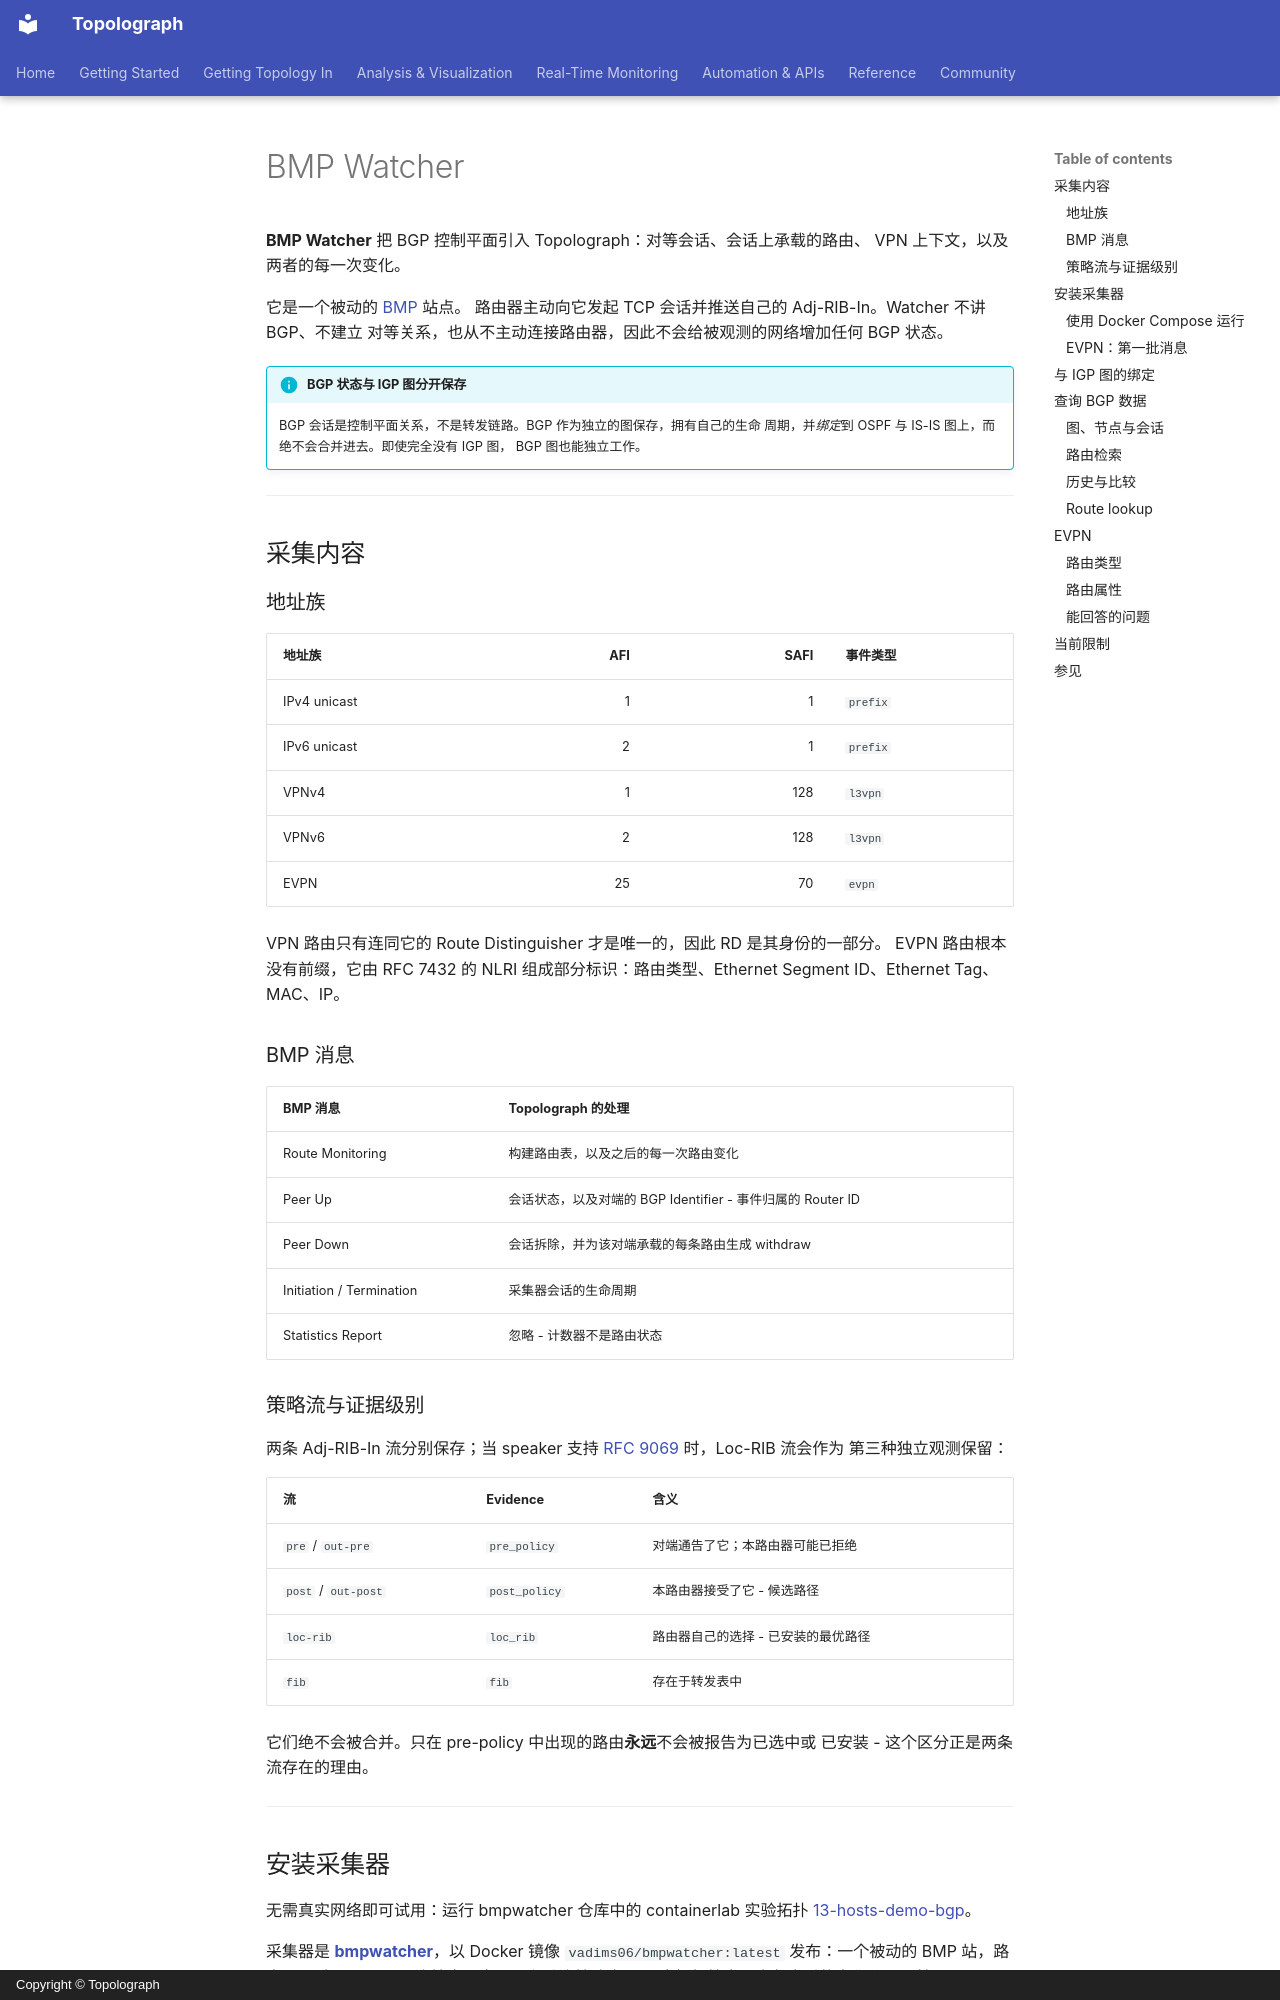

repository: Vadims06/topolograph · page: monitoring/bmp-watcher.zh/index.html · generator: mkdocs · copyright: Copyright © Topolograph

# BMP Watcher

**BMP Watcher** 把 BGP 控制平面引入 Topolograph：对等会话、会话上承载的路由、
VPN 上下文，以及两者的每一次变化。

它是一个被动的 [BMP](https://datatracker.ietf.org/doc/html/rfc7854) 站点。
路由器主动向它发起 TCP 会话并推送自己的 Adj-RIB-In。Watcher 不讲 BGP、不建立
对等关系，也从不主动连接路由器，因此不会给被观测的网络增加任何 BGP 状态。

!!! info "BGP 状态与 IGP 图分开保存"
    BGP 会话是控制平面关系，不是转发链路。BGP 作为独立的图保存，拥有自己的生命
    周期，并*绑定*到 OSPF 与 IS-IS 图上，而绝不会合并进去。即使完全没有 IGP 图，
    BGP 图也能独立工作。

---

## 采集内容

### 地址族

| 地址族 | AFI | SAFI | 事件类型 |
|---|---:|---:|---|
| IPv4 unicast | 1 | 1 | `prefix` |
| IPv6 unicast | 2 | 1 | `prefix` |
| VPNv4 | 1 | 128 | `l3vpn` |
| VPNv6 | 2 | 128 | `l3vpn` |
| EVPN | 25 | 70 | `evpn` |

VPN 路由只有连同它的 Route Distinguisher 才是唯一的，因此 RD 是其身份的一部分。
EVPN 路由根本没有前缀，它由 RFC 7432 的 NLRI 组成部分标识：路由类型、Ethernet
Segment ID、Ethernet Tag、MAC、IP。

### BMP 消息

| BMP 消息 | Topolograph 的处理 |
|---|---|
| Route Monitoring | 构建路由表，以及之后的每一次路由变化 |
| Peer Up | 会话状态，以及对端的 BGP Identifier - 事件归属的 Router ID |
| Peer Down | 会话拆除，并为该对端承载的每条路由生成 withdraw |
| Initiation / Termination | 采集器会话的生命周期 |
| Statistics Report | 忽略 - 计数器不是路由状态 |

### 策略流与证据级别

两条 Adj-RIB-In 流分别保存；当 speaker 支持
[RFC 9069](https://datatracker.ietf.org/doc/html/rfc9069) 时，Loc-RIB 流会作为
第三种独立观测保留：

| 流 | Evidence | 含义 |
|---|---|---|
| `pre` / `out-pre` | `pre_policy` | 对端通告了它；本路由器可能已拒绝 |
| `post` / `out-post` | `post_policy` | 本路由器接受了它 - 候选路径 |
| `loc-rib` | `loc_rib` | 路由器自己的选择 - 已安装的最优路径 |
| `fib` | `fib` | 存在于转发表中 |

它们绝不会被合并。只在 pre-policy 中出现的路由**永远**不会被报告为已选中或
已安装 - 这个区分正是两条流存在的理由。

---

## 安装采集器

无需真实网络即可试用：运行 bmpwatcher 仓库中的 containerlab 实验拓扑 [13-hosts-demo-bgp](https://github.com/Vadims06/bmpwatcher/tree/master/containerlab/13-hosts-demo-bgp)。

采集器是 [**bmpwatcher**](https://github.com/Vadims06/bmpwatcher)，以 Docker 镜像
`vadims06/bmpwatcher:latest` 发布：一个被动的 BMP 站，路由器通过 TCP 11019 连接它，它从不主动连接路由器。
它把初始表导出与之后的变化分开。其 README 介绍了 FRR、IOS-XR、Junos 和 SR OS 路由器侧的 BMP 配置。

你需要一个 Topolograph 账号：在 topolograph.com 注册，或者在自托管实例上用其 `.env` 中设置的用户登录
（`TOPOLOGRAPH_WEB_API_USERNAME_EMAIL` / `TOPOLOGRAPH_WEB_API_PASSWORD`）。
创建 API 令牌：**API → Token → Create Token**。工作区由服务器根据令牌确定，从不取自请求体。
